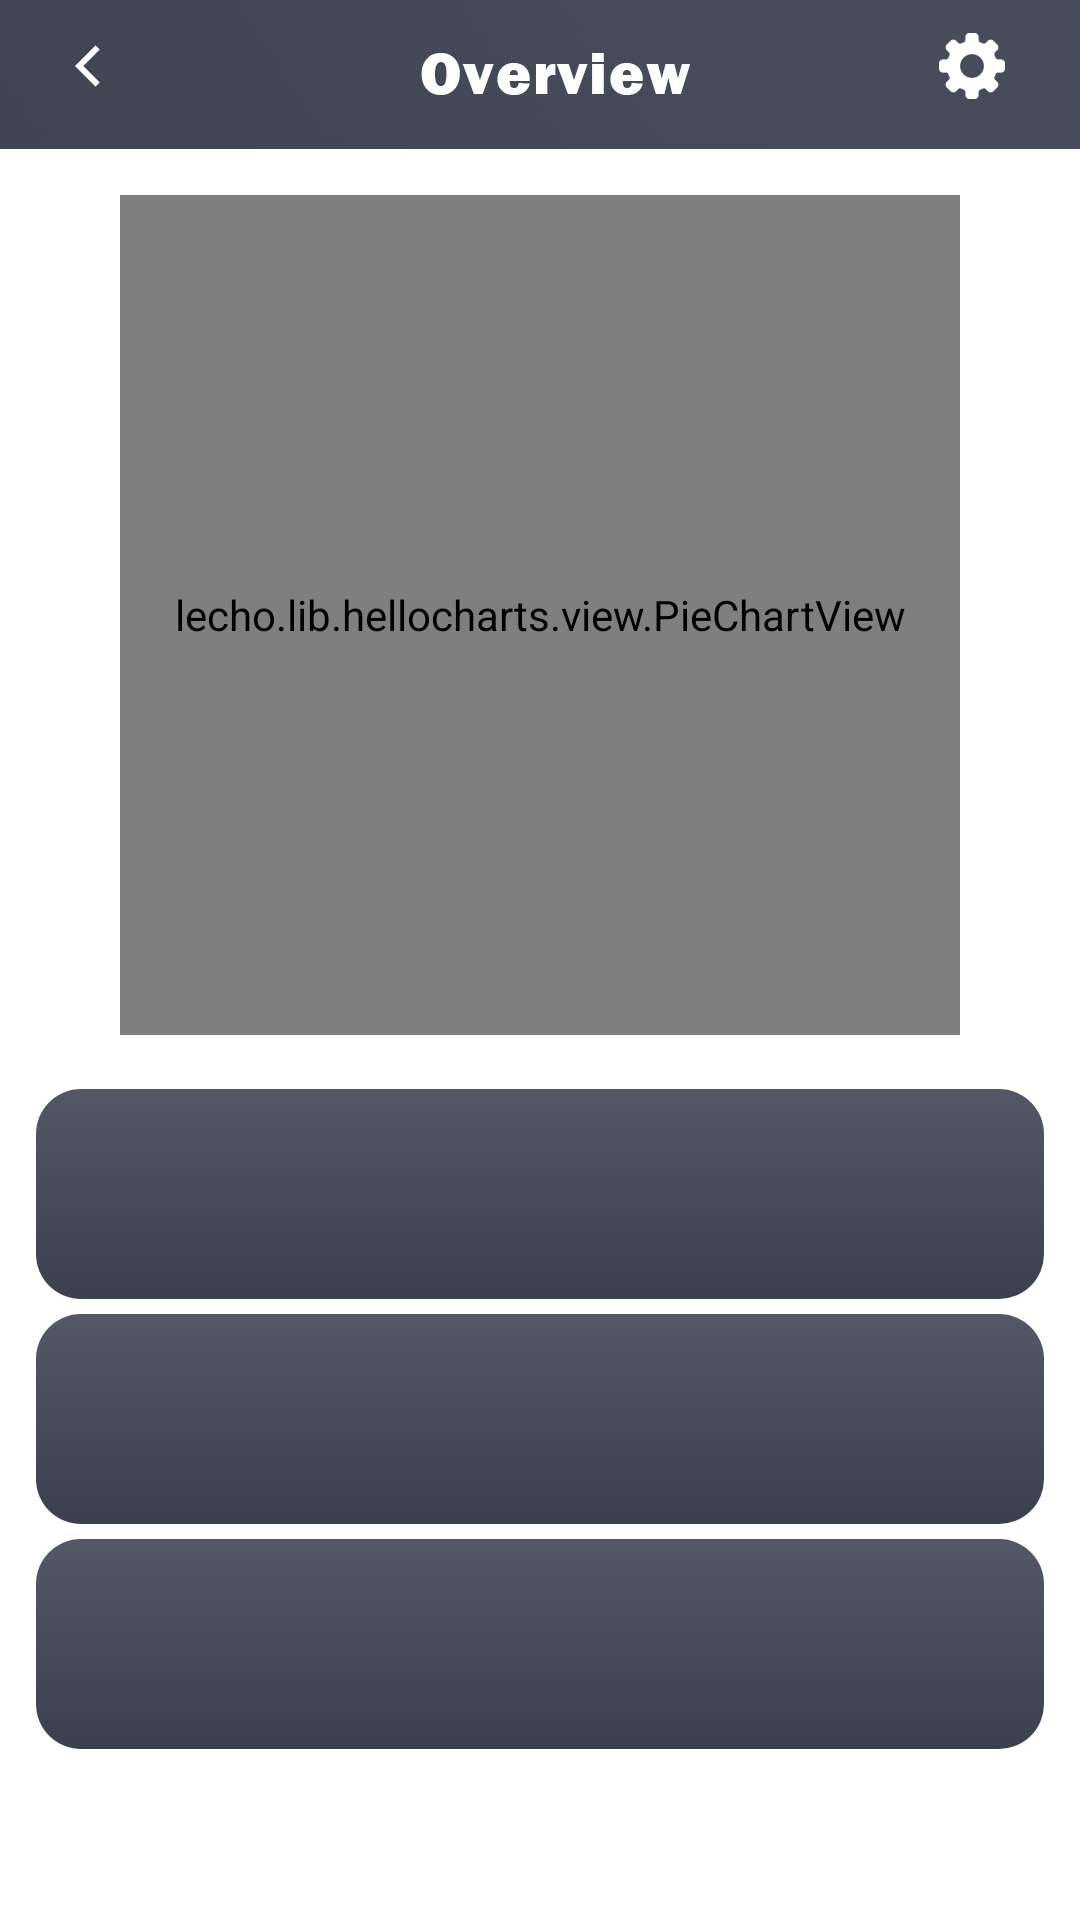

Layout XML and referenced resources for this Android screen:
<!-- AndroidManifest.xml: application theme Theme.AppCompat.DayNight.NoActionBar -->
<!-- res/layout/overview_page.xml -->
<?xml version="1.0" encoding="utf-8"?>

<RelativeLayout xmlns:android="http://schemas.android.com/apk/res/android"
    android:layout_width="match_parent"
    android:layout_height="match_parent"
    android:orientation="vertical"
    android:background="@drawable/overview">

    <ImageButton
        android:id="@+id/overviewpage_back"
        android:layout_width="wrap_content"
        android:layout_height="wrap_content"
        android:layout_marginTop="10dp"
        android:layout_marginLeft="24dp"
        android:layout_alignParentLeft="true"
        android:background="@drawable/ic_arrow_back"/>

    <ImageButton
        android:layout_width="wrap_content"
        android:layout_height="wrap_content"
        android:id="@+id/overviewpage_forward"
        android:layout_marginTop="10dp"
        android:layout_marginRight="24dp"
        android:layout_alignParentRight="true"
        android:background="@drawable/ic_setting" />

    <lecho.lib.hellocharts.view.PieChartView
        android:layout_width="280dp"
        android:layout_height="280dp"
        android:layout_marginTop="65dp"
        android:layout_centerHorizontal="true"
        android:id="@+id/account_chart"/>

    <LinearLayout
        android:layout_width="match_parent"
        android:layout_height="wrap_content"
        android:orientation="vertical"
        android:layout_below="@+id/account_chart"
        android:layout_marginTop="18dp"
        android:paddingLeft="12dp"
        android:paddingRight="12dp">

        <ListView
            android:id="@+id/detail1"
            android:layout_width="wrap_content"
            android:layout_height="70dp"
            android:background="@drawable/bk"/>

        <ListView
            android:id="@+id/detail2"
            android:layout_marginTop="5dp"
            android:layout_width="wrap_content"
            android:layout_height="70dp"
            android:background="@drawable/bk"/>

        <ListView
            android:id="@+id/detail3"
            android:layout_marginTop="5dp"
            android:layout_width="wrap_content"
            android:layout_height="70dp"
            android:background="@drawable/bk"/>


    </LinearLayout>

</RelativeLayout>
<!-- resources referenced by this layout -->
<resources>
  <!-- drawable bk (drawable) -->
  <?xml version="1.0" encoding="utf-8"?>
  
  <shape xmlns:android="http://schemas.android.com/apk/res/android"
      android:shape="rectangle">
      <size
          android:height="60dp"
          android:width="400dp"/>
      <gradient
          android:startColor="#525866"
          android:endColor="#3a404e"
          android:angle="270" />
      <corners
          android:bottomRightRadius="15dp"
          android:bottomLeftRadius="15dp"
          android:topLeftRadius="15dp"
          android:topRightRadius="15dp" />
  </shape>
  <!-- drawable ic_arrow_back: png bitmap (drawable-hdpi, 188 bytes) -->
  <!-- drawable ic_setting: png bitmap (drawable-hdpi, 513 bytes) -->
  <!-- drawable overview: jpg bitmap (drawable, 28144 bytes) -->
</resources>
